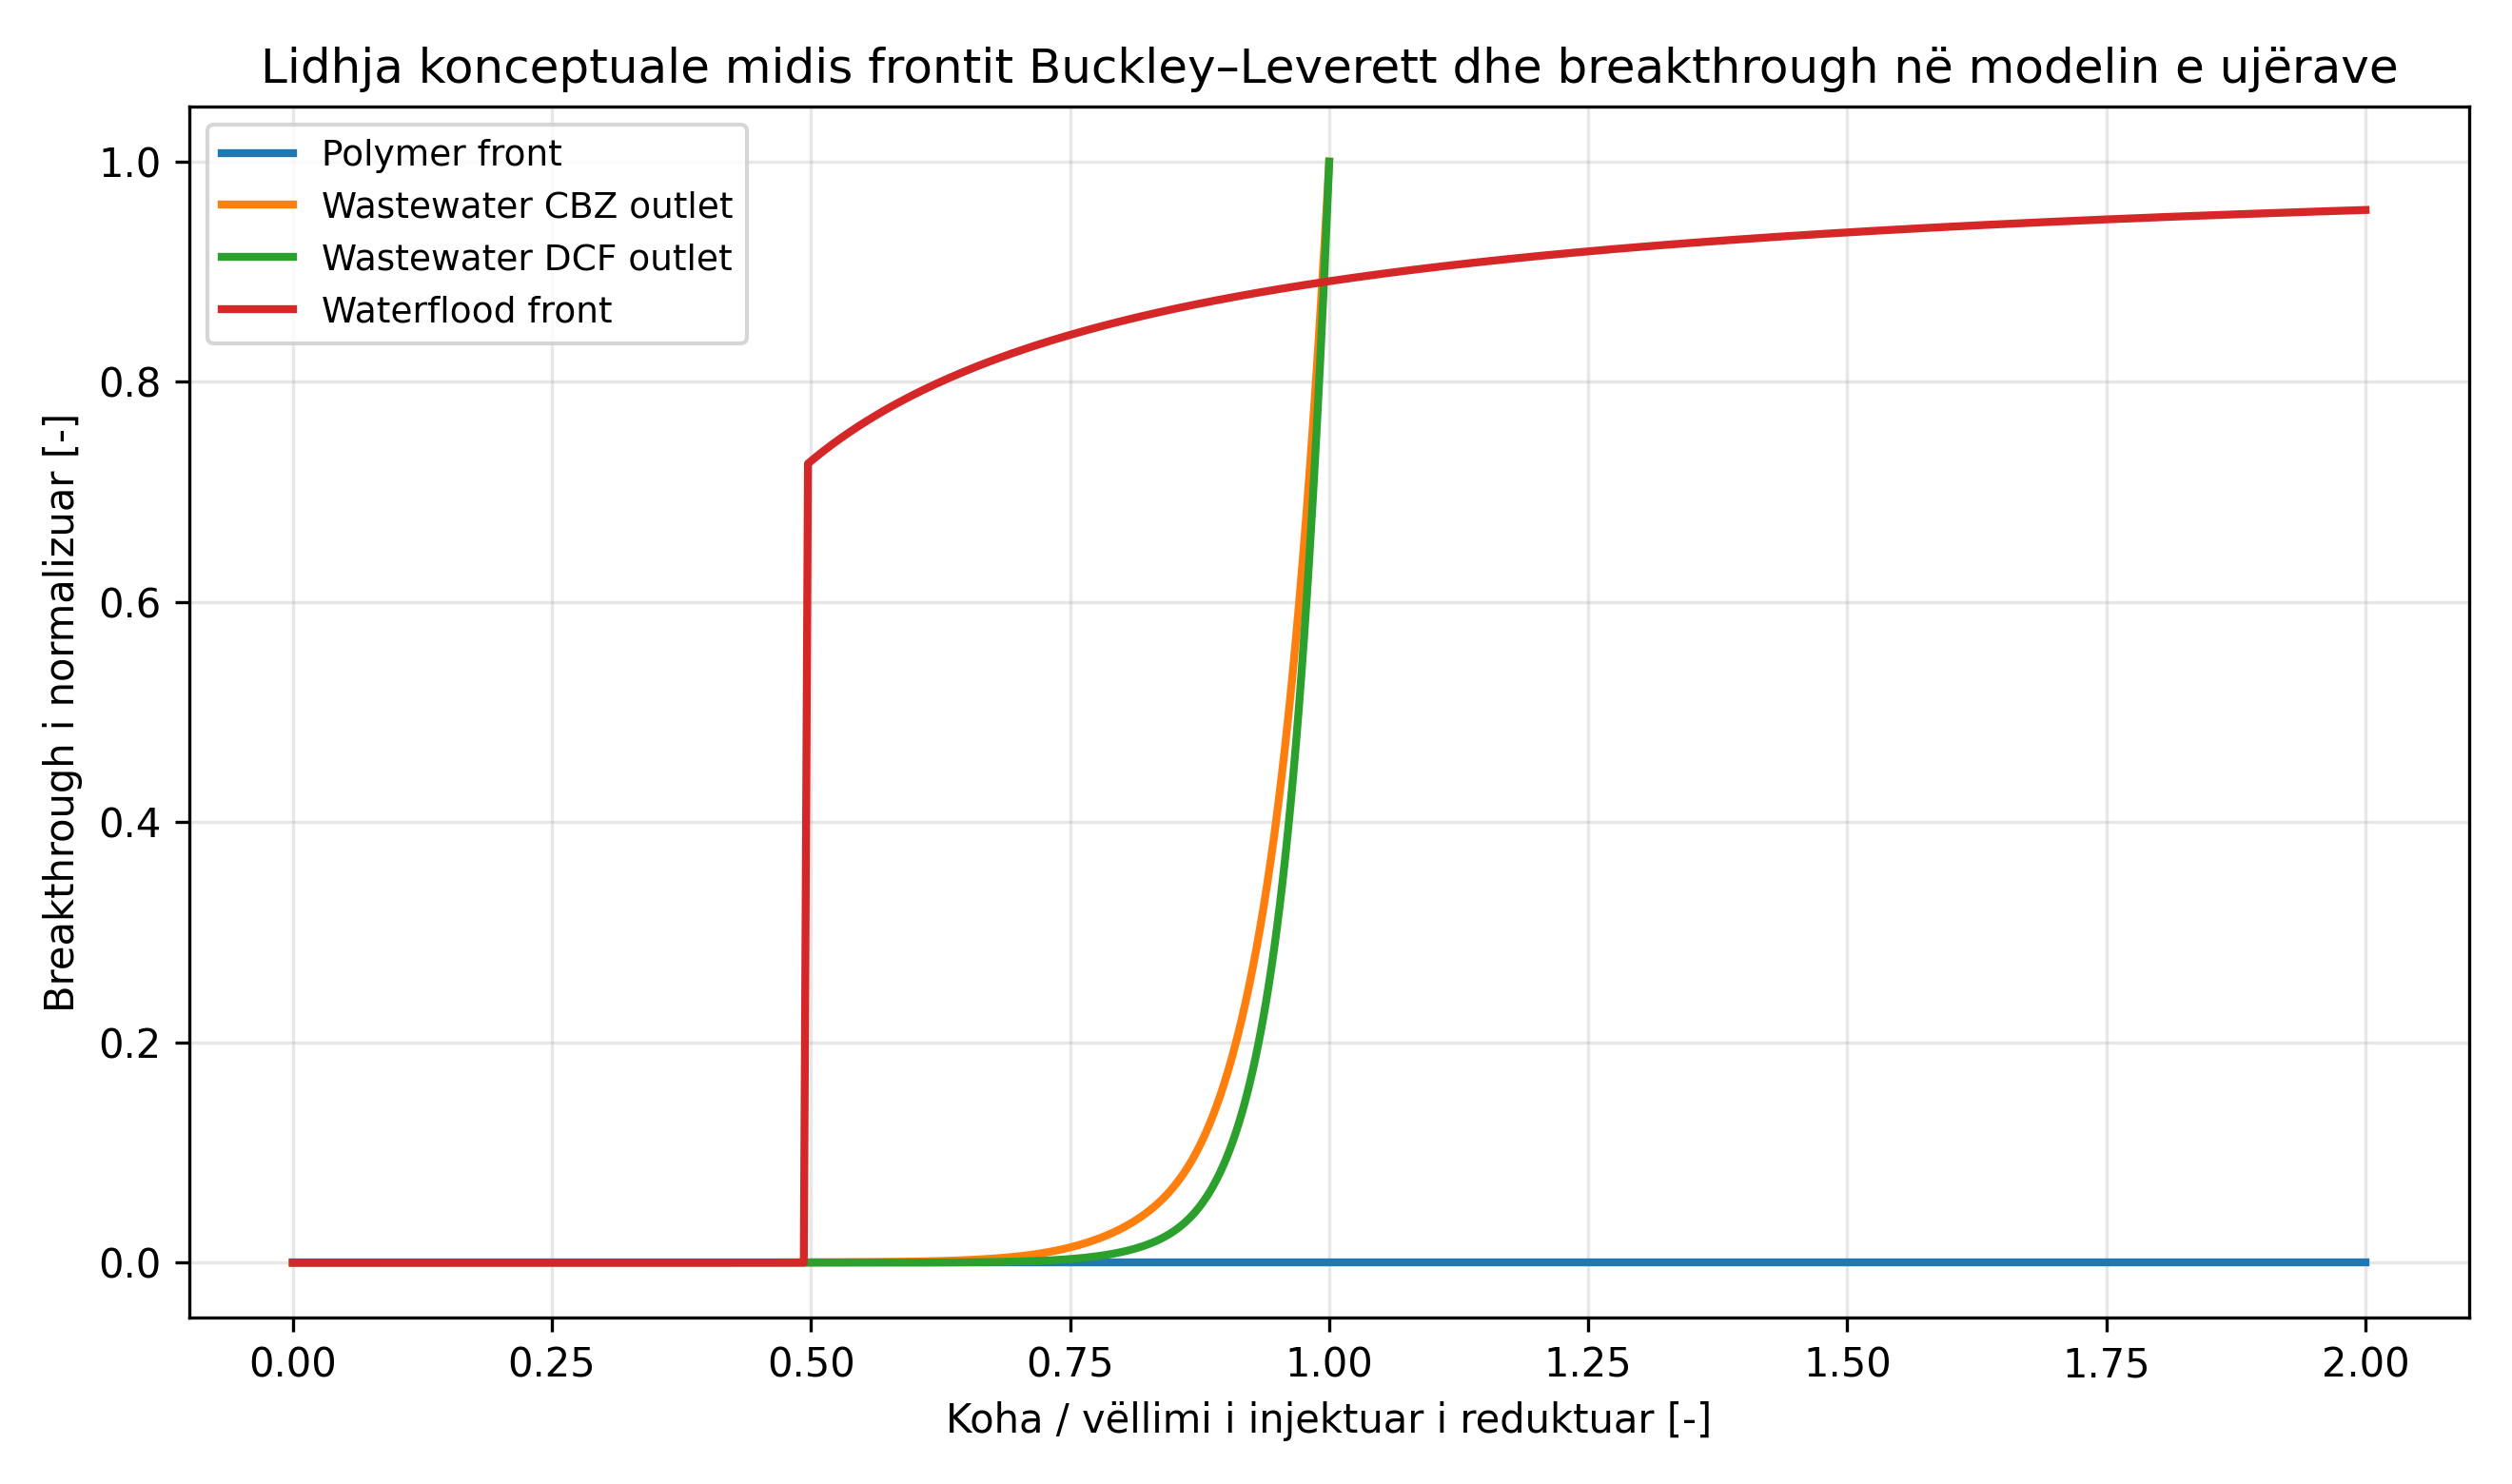

The file beside this chart, header and first rows:
PVI, normalized_breakthrough, domain
0.0001, 0.0, Polymer front
0.004108, 0.0, Polymer front
0.008116, 0.0, Polymer front
0.01212, 0.0, Polymer front
0.01613, 0.0, Polymer front
0.02014, 0.0, Polymer front
0.02415, 0.0, Polymer front
0.02815, 0.0, Polymer front
0.03216, 0.0, Polymer front
0.03617, 0.0, Polymer front
0.04018, 0.0, Polymer front
0.04419, 0.0, Polymer front
0.04819, 0.0, Polymer front
0.0522, 0.0, Polymer front
0.05621, 0.0, Polymer front
0.06022, 0.0, Polymer front
0.06423, 0.0, Polymer front
0.06823, 0.0, Polymer front
0.07224, 0.0, Polymer front
0.07625, 0.0, Polymer front
0.08026, 0.0, Polymer front
0.08426, 0.0, Polymer front
0.08827, 0.0, Polymer front
0.09228, 0.0, Polymer front
0.09629, 0.0, Polymer front
0.1003, 0.0, Polymer front
0.1043, 0.0, Polymer front
0.1083, 0.0, Polymer front
0.1123, 0.0, Polymer front
0.1163, 0.0, Polymer front
0.1203, 0.0, Polymer front
0.1243, 0.0, Polymer front
0.1284, 0.0, Polymer front
0.1324, 0.0, Polymer front
0.1364, 0.0, Polymer front
0.1404, 0.0, Polymer front
0.1444, 0.0, Polymer front
0.1484, 0.0, Polymer front
0.1524, 0.0, Polymer front
0.1564, 0.0, Polymer front
0.1604, 0.0, Polymer front
0.1644, 0.0, Polymer front
0.1684, 0.0, Polymer front
0.1724, 0.0, Polymer front
0.1764, 0.0, Polymer front
0.1805, 0.0, Polymer front
0.1845, 0.0, Polymer front
0.1885, 0.0, Polymer front
0.1925, 0.0, Polymer front
0.1965, 0.0, Polymer front
0.2005, 0.0, Polymer front
0.2045, 0.0, Polymer front
0.2085, 0.0, Polymer front
0.2125, 0.0, Polymer front
0.2165, 0.0, Polymer front
0.2205, 0.0, Polymer front
0.2245, 0.0, Polymer front
0.2285, 0.0, Polymer front
0.2326, 0.0, Polymer front
0.2366, 0.0, Polymer front
... 3,246 more rows
